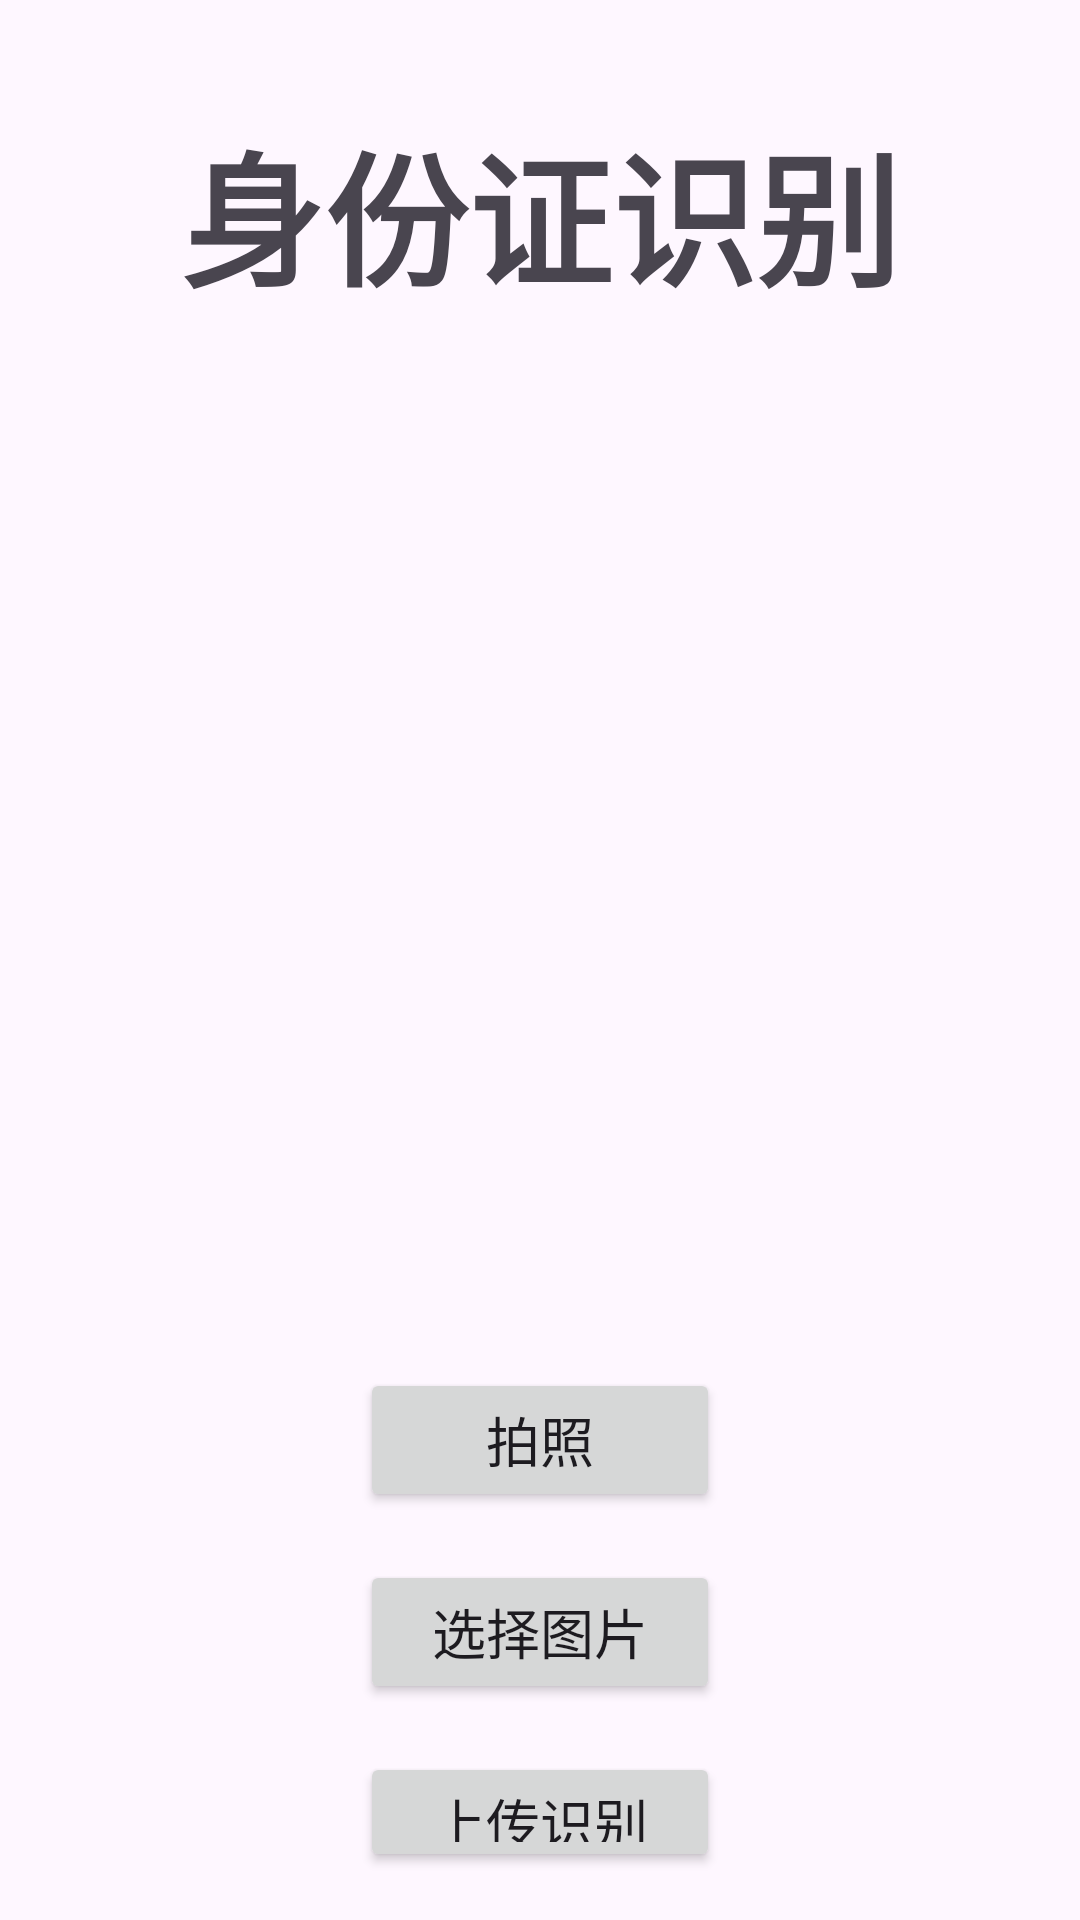

Produce the Android XML layout that renders to this screen, including the resource entries it uses.
<!-- AndroidManifest.xml: application theme Theme.IdCardOcrDemo -->
<!-- res/layout/activity_main.xml -->
<?xml version="1.0" encoding="utf-8"?>
<LinearLayout xmlns:android="http://schemas.android.com/apk/res/android"
    xmlns:tools="http://schemas.android.com/tools"
    android:id="@+id/main"
    android:layout_width="match_parent"
    android:layout_height="match_parent"
    android:orientation="vertical"
    android:padding="16dp"
    tools:context=".MainActivity">

    
    <TextView
        android:id="@+id/titleText"
        android:layout_width="wrap_content"
        android:layout_height="wrap_content"
        android:layout_gravity="center_horizontal"
        android:layout_marginTop="20dp"
        android:layout_marginBottom="20dp"
        android:text="身份证识别"
        android:textSize="48sp"
        android:textStyle="bold" />

    
    <ImageView
        android:id="@+id/photoView"
        android:layout_width="300dp"
        android:layout_height="300dp"
        android:layout_gravity="center_horizontal"
        android:background="@android:color/transparent"
        android:scaleType="fitCenter"
        android:contentDescription="身份证照片预览" />

    
    <LinearLayout
        android:layout_width="match_parent"
        android:layout_height="wrap_content"
        android:orientation="vertical"
        android:layout_marginTop="30dp"
        android:gravity="center">

        
        <Button
            android:id="@+id/btnTakePhoto"
            android:layout_width="wrap_content"
            android:layout_height="wrap_content"
            android:layout_marginBottom="16dp"
            android:minWidth="120dp"
            android:minHeight="48dp"
            android:text="拍照"
            android:textSize="18sp" />

        
        <Button
            android:id="@+id/btnSelectImage"
            android:layout_width="wrap_content"
            android:layout_height="wrap_content"
            android:layout_marginBottom="16dp"
            android:minWidth="120dp"
            android:minHeight="48dp"
            android:text="选择图片"
            android:textSize="18sp" />

        
        <Button
            android:id="@+id/btnUpload"
            android:layout_width="wrap_content"
            android:layout_height="wrap_content"
            android:minWidth="120dp"
            android:minHeight="48dp"
            android:text="上传识别"
            android:textSize="18sp" />
    </LinearLayout>

</LinearLayout>
<!-- resources referenced by this layout -->
<resources>
  <style name="Theme.IdCardOcrDemo" parent="Base.Theme.IdCardOcrDemo" />
  <style name="Base.Theme.IdCardOcrDemo" parent="Theme.Material3.DayNight.NoActionBar">
          
          
      </style>
</resources>
